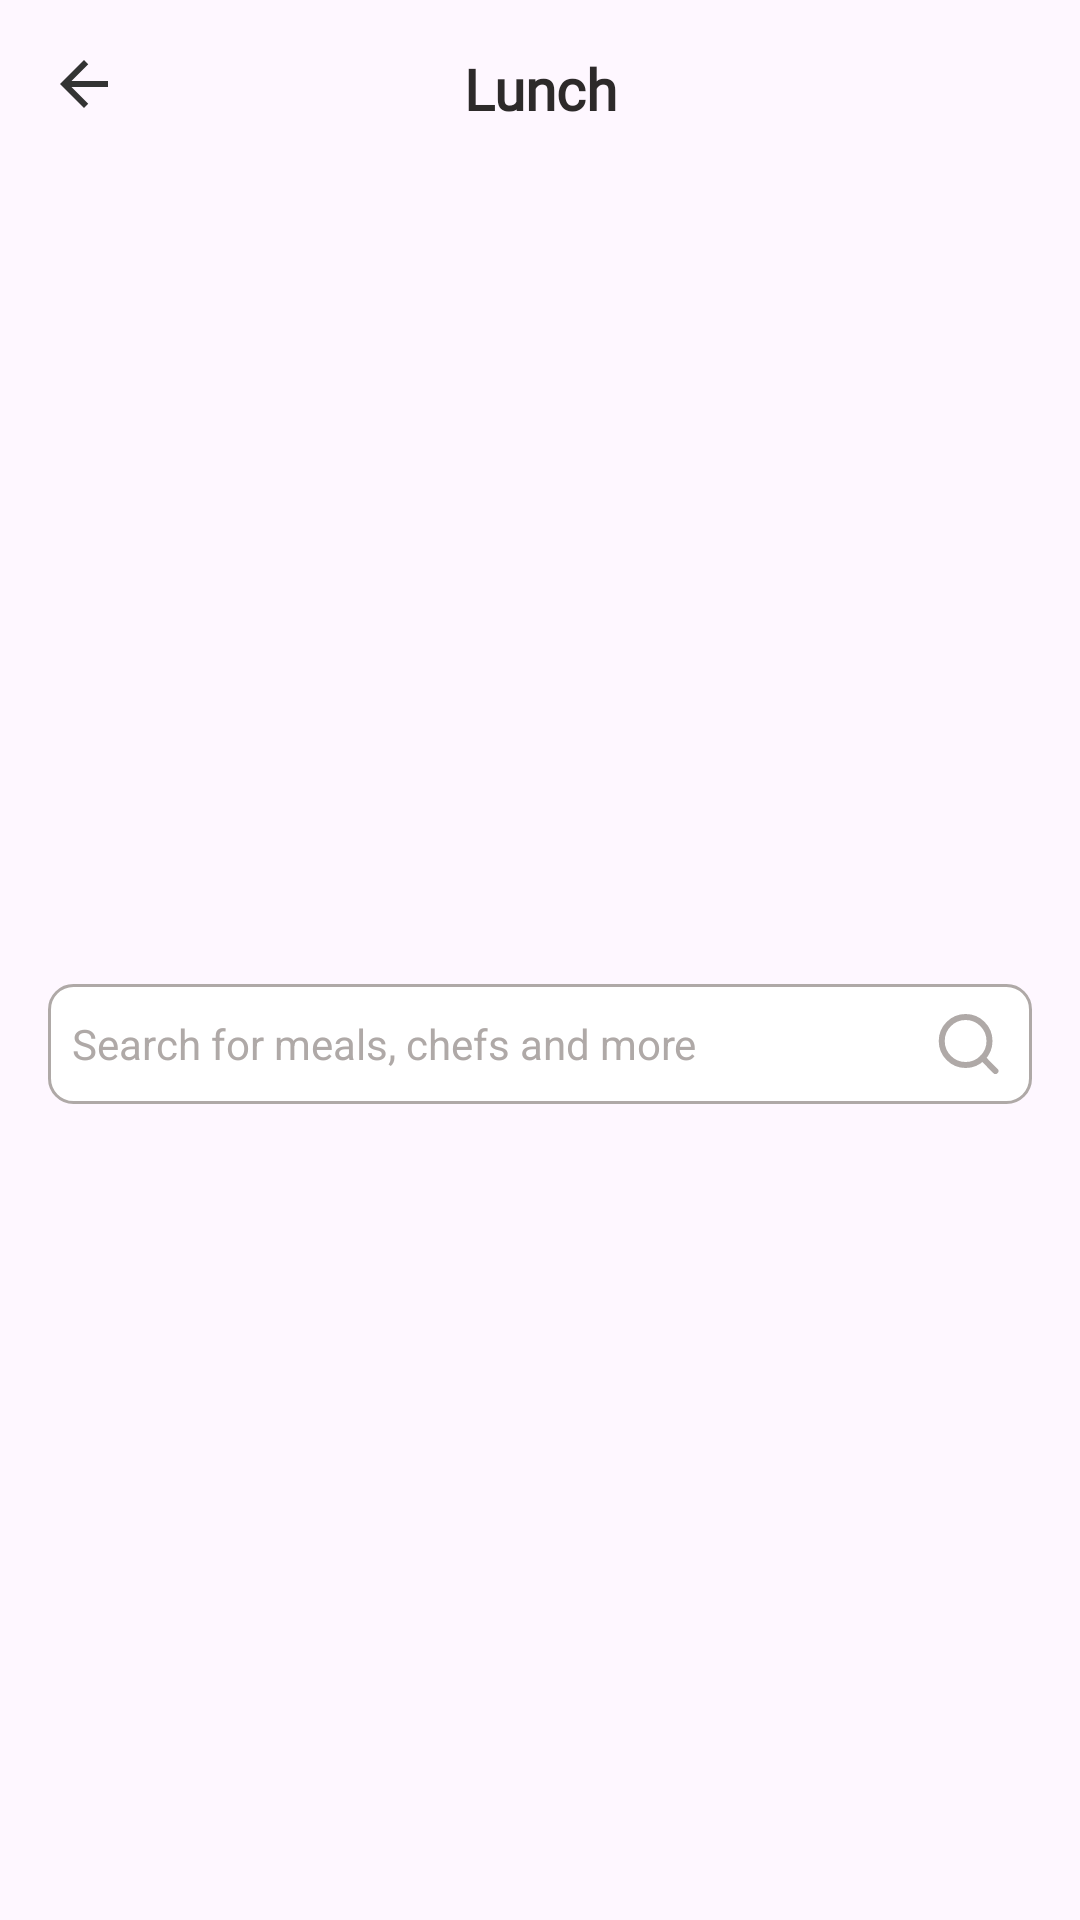

Layout XML and referenced resources for this Android screen:
<!-- AndroidManifest.xml: application theme Theme.Assginment -->
<!-- res/layout/actionbar_lunch.xml -->
<?xml version="1.0" encoding="utf-8"?>
<androidx.constraintlayout.widget.ConstraintLayout xmlns:android="http://schemas.android.com/apk/res/android"
    android:layout_width="match_parent"
    android:layout_height="112dp"
    android:paddingStart="16dp"
    android:paddingEnd="16dp"
    android:elevation="4dp"
    xmlns:app="http://schemas.android.com/apk/res-auto">
    
    <androidx.constraintlayout.widget.ConstraintLayout
        android:id="@+id/cl_description"
        android:layout_width="match_parent"
        android:paddingTop="8dp"
        android:paddingBottom="8dp"
        android:layout_height="56dp"
        app:layout_constraintStart_toStartOf="parent"
        app:layout_constraintEnd_toEndOf="parent"
        app:layout_constraintTop_toTopOf="parent">

        <TextView
            android:id="@+id/tv_lunch"
            android:layout_width="wrap_content"
            android:layout_height="23dp"
            android:layout_marginStart="8dp"
            android:layout_marginEnd="8dp"
            android:layout_gravity="center_horizontal"
            android:gravity="center_horizontal"
            android:fontFamily="@font/poppins_bold"
            android:text="@string/lunch"
            android:textColor="@color/text_color"
            android:textStyle="bold"
            app:layout_constraintStart_toStartOf="parent"
            app:layout_constraintEnd_toEndOf="parent"
            app:layout_constraintTop_toTopOf="parent"
            app:layout_constraintBottom_toBottomOf="parent"
            android:textSize="19sp" />

        <ImageView
            android:id="@+id/iv_back_arrow"
            android:layout_width="24dp"
            android:layout_height="24dp"
            android:src="@drawable/arrow_back_icon"
            android:visibility="visible"
            app:layout_constraintStart_toStartOf="parent"
            app:layout_constraintTop_toTopOf="parent"
            app:layout_constraintBottom_toBottomOf="parent"/>
        
        <androidx.appcompat.widget.LinearLayoutCompat
            android:layout_width="wrap_content"
            android:layout_height="24dp"
            android:orientation="horizontal"
            app:layout_constraintStart_toStartOf="parent"
            app:layout_constraintTop_toTopOf="parent"
            app:layout_constraintBottom_toBottomOf="parent">






        </androidx.appcompat.widget.LinearLayoutCompat>
    </androidx.constraintlayout.widget.ConstraintLayout>

    <androidx.appcompat.widget.AppCompatEditText
        android:id="@+id/et_search_bar"
        android:layout_width="match_parent"
        android:layout_height="40dp"
        android:layout_marginBottom="8dp"
        android:layout_marginTop="8dp"
        android:background="@drawable/edit_text_bg"
        android:drawableEnd="@drawable/search_icon"
        android:paddingStart="8dp"
        android:paddingEnd="8dp"
        android:gravity="start|center_vertical"
        android:hint="@string/search_for_meals_chefs_and_more"
        android:textAllCaps="false"
        android:textColorHint="@color/search_bar"
        android:drawablePadding="15dp"
        android:transitionName="searchActivityTransition"
        android:textSize="14dp"
        android:focusedByDefault="false"
        android:focusable="false"
        android:textColor="@color/text_color"
        app:layout_constraintBottom_toBottomOf="parent"
        app:layout_constraintEnd_toEndOf="parent"
        app:layout_constraintStart_toStartOf="parent"
        app:layout_constraintTop_toBottomOf="@+id/cl_description"
        android:inputType="textAutoCorrect" />

</androidx.constraintlayout.widget.ConstraintLayout>
<!-- resources referenced by this layout -->
<resources>
  <color name="search_bar">#AFA9A7</color>
  <color name="text_color">#2D2A2A</color>
  <!-- drawable arrow_back_icon (drawable) -->
  <vector android:autoMirrored="true" android:height="24dp"
      android:tint="@color/nav_icon_color" android:viewportHeight="24"
      android:viewportWidth="24" android:width="24dp" xmlns:android="http://schemas.android.com/apk/res/android">
      <path android:fillColor="@android:color/white" android:pathData="M20,11H7.83l5.59,-5.59L12,4l-8,8 8,8 1.41,-1.41L7.83,13H20v-2z"/>
  </vector>
  <!-- drawable edit_text_bg (drawable) -->
  <shape xmlns:android="http://schemas.android.com/apk/res/android"
      android:shape="rectangle">
      <solid android:color="@color/white"
          />
  
      <stroke android:color="@color/search_bar"
          android:width="1dp"/>
      <corners
          android:radius="8dp"
          />
  
  </shape>
  <!-- drawable search_icon (drawable) -->
  <vector xmlns:android="http://schemas.android.com/apk/res/android"
      android:width="24dp"
      android:height="20dp"
      android:viewportWidth="24"
      android:viewportHeight="20">
    <path
        android:pathData="M9.873,17C14.267,17 17.83,13.418 17.83,9C17.83,4.582 14.267,1 9.873,1C5.478,1 1.915,4.582 1.915,9C1.915,13.418 5.478,17 9.873,17Z"
        android:strokeLineJoin="round"
        android:strokeWidth="2"
        android:fillColor="#00000000"
        android:strokeColor="@color/search_bar"
        android:strokeLineCap="round"/>
    <path
        android:pathData="M19.82,19L15.493,14.65"
        android:strokeLineJoin="round"
        android:strokeWidth="2"
        android:fillColor="#00000000"
        android:strokeColor="@color/search_bar"
        android:strokeLineCap="round"/>
  </vector>
  <string name="lunch">Lunch</string>
  <string name="search_for_meals_chefs_and_more">Search for meals, chefs and more</string>
  <style name="Theme.Assginment" parent="Base.Theme.Assginment" />
  <color name="nav_icon_color">#333333</color>
  <color name="white">#FFFFFFFF</color>
  <style name="Base.Theme.Assginment" parent="Theme.Material3.DayNight.NoActionBar">
          <item name="android:statusBarColor">@color/primary</item>
      </style>
  <color name="primary">#FE724C</color>
</resources>
